Run: headless pygame with SDL's dummy video driver; simulated clock (each Clock.tick advances the game by its frame time, no real sleeping); random seed 0; keys injected as events and as key.get_pressed() state; no mouse input.
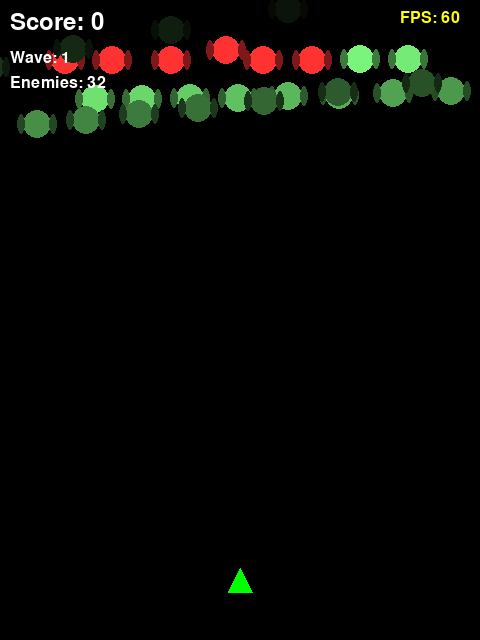
Frame 1 of 4 · flips 1–60 · no input
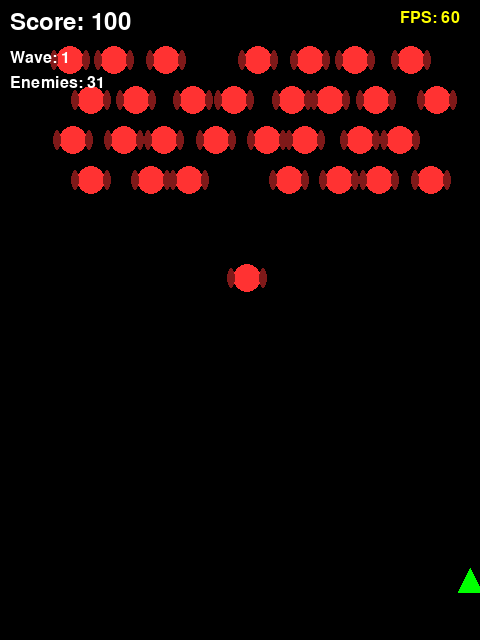
Frame 2 of 4 · flips 61–180 · tapped SPACE, RETURN · held RIGHT (→), D
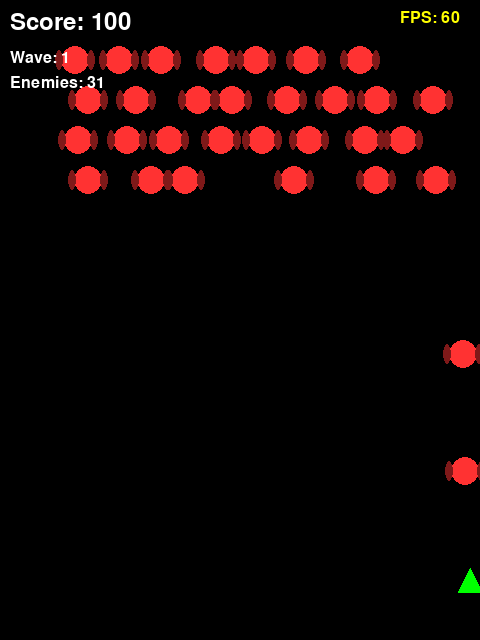
Frame 3 of 4 · flips 181–300 · held DOWN (↓), S
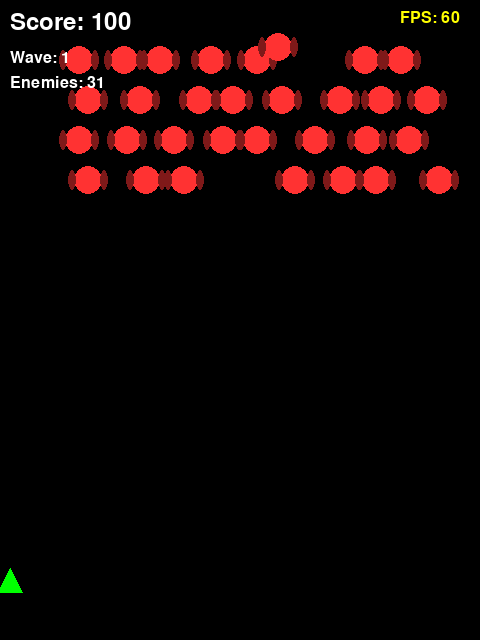
Frame 4 of 4 · flips 301–420 · held LEFT (←), A, UP (↑), W

The pygame program that drew these frames:

#!/usr/bin/env python3
# Problem: 製作Galaga遊戲原型

import argparse
import logging
import math
import random
import sys

import pygame


# Constraint: 使用logger輸出訊息
logger = logging.getLogger(__name__)


# ----
# Constraint: 使用Pygame - constants
# ----
SCREEN_WIDTH = 480
SCREEN_HEIGHT = 640
FPS = 60

PLAYER_SPEED = 5
BULLET_SPEED = 8
ENEMY_BULLET_SPEED = 4

FORMATION_COLS = 8
FORMATION_ROWS = 4
FORMATION_TOP = 60
FORMATION_SPACING_X = 48
FORMATION_SPACING_Y = 40

DIVE_INTERVAL_MIN = 180
DIVE_INTERVAL_MAX = 360

WAVE_ENTER_SPEED = 2
FORMATION_AMPLITUDE = 8
FORMATION_FREQUENCY = 0.02

COLOR_BLACK = (0, 0, 0)
COLOR_WHITE = (255, 255, 255)
COLOR_GREEN = (0, 255, 0)
COLOR_RED = (255, 50, 50)
COLOR_CYAN = (0, 200, 255)
COLOR_YELLOW = (255, 255, 0)


# ----
# Task: 使腳本接收輸入參數
# ----
def parse_args():
    parser = argparse.ArgumentParser(description="Galaga game prototype")
    parser.add_argument("--debug", action="store_true", help="Enable debug logging")
    parser.add_argument("--fps", type=int, default=FPS, help=f"Target FPS (default: {FPS})")
    parser.add_argument("--width", type=int, default=SCREEN_WIDTH, help=f"Screen width (default: {SCREEN_WIDTH})")
    parser.add_argument("--height", type=int, default=SCREEN_HEIGHT, help=f"Screen height (default: {SCREEN_HEIGHT})")
    return parser.parse_args()


def setup_logging(debug: bool):
    level = logging.DEBUG if debug else logging.INFO
    logging.basicConfig(level=level, format="%(asctime)s [%(levelname)s] %(name)s: %(message)s")
    logger.debug("Debug logging enabled")


# ----
# Constraint: 用極簡風格呈現 - simple shape-based entities
# ----
class Player:
    def __init__(self, x, y):
        self.x = x
        self.y = y
        self.width = 24
        self.height = 24
        self.speed = PLAYER_SPEED
        self.alive = True
        self.shoot_cooldown = 0
        logger.debug(f"Player created at ({x}, {y})")

    def update(self, keys, screen_width):
        # Constraint: 用極簡風格呈現 - simple left/right movement
        if keys[pygame.K_LEFT] and self.x > self.width // 2:
            self.x -= self.speed
        if keys[pygame.K_RIGHT] and self.x < screen_width - self.width // 2:
            self.x += self.speed
        if self.shoot_cooldown > 0:
            self.shoot_cooldown -= 1

    def shoot(self):
        if self.shoot_cooldown == 0:
            self.shoot_cooldown = 12
            return Bullet(self.x, self.y - self.height // 2, 0, -BULLET_SPEED, is_player=True)
        return None

    # Constraint: 用極簡風格呈現 - draw as triangle
    def draw(self, screen):
        if not self.alive:
            return
        color = COLOR_GREEN if self.alive else COLOR_RED
        half_w = self.width // 2
        half_h = self.height // 2
        points = [
            (self.x, self.y - half_h),
            (self.x - half_w, self.y + half_h),
            (self.x + half_w, self.y + half_h),
        ]
        pygame.draw.polygon(screen, color, points)

    def get_rect(self):
        return pygame.Rect(self.x - self.width // 2, self.y - self.height // 2, self.width, self.height)


class Bullet:
    def __init__(self, x, y, vx, vy, is_player=True):
        self.x = x
        self.y = y
        self.vx = vx
        self.vy = vy
        self.is_player = is_player
        self.radius = 3
        self.alive = True

    def update(self):
        self.x += self.vx
        self.y += self.vy

    # Constraint: 用極簡風格呈現 - draw as small circles
    def draw(self, screen):
        if not self.alive:
            return
        color = COLOR_CYAN if self.is_player else COLOR_RED
        pygame.draw.circle(screen, color, (int(self.x), int(self.y)), self.radius)

    def get_rect(self):
        return pygame.Rect(self.x - self.radius, self.y - self.radius, self.radius * 2, self.radius * 2)


# ----
# Contract: Formation patterns
# Contract: dive-bomb AI
# ----
class Enemy:
    # States for enemy behavior
    STATE_ENTERING = "entering"
    STATE_FORMATION = "formation"
    STATE_DIVING = "diving"
    STATE_RETURNING = "returning"

    def __init__(self, col, row, target_x, target_y):
        self.col = col
        self.row = row
        self.target_x = target_x
        self.target_y = target_y
        self.start_x = target_x + (col - FORMATION_COLS // 2) * 100
        self.start_y = -40
        self.x = self.start_x
        self.y = self.start_y
        self.width = 28
        self.height = 28
        self.state = Enemy.STATE_ENTERING
        self.alive = True
        self.enter_progress = 0.0
        self.dive_timer = 0
        self.dive_phase = 0.0
        self.dive_start_x = 0
        self.dive_start_y = 0
        self.dive_target_x = 0
        self.dive_target_y = 0
        self.shoot_cooldown = 0
        self.formation_offset = random.uniform(0, math.pi * 2)
        logger.debug(f"Enemy created at col={col} row={row} target=({target_x},{target_y})")

    def update(self, player_x, player_y):
        if not self.alive:
            return None

        bullet = None

        # Constraint: 用極簡風格呈現 - simple state machine
        if self.state == Enemy.STATE_ENTERING:
            self.enter_progress += 0.02
            progress = min(self.enter_progress, 1.0)
            eased = 1 - (1 - progress) ** 3
            self.x = self.start_x + (self.target_x - self.start_x) * eased
            self.y = self.start_y + (self.target_y - self.start_y) * eased
            if progress >= 1.0:
                self.state = Enemy.STATE_FORMATION
                logger.debug(f"Enemy ({self.col},{self.row}) reached formation")

        elif self.state == Enemy.STATE_FORMATION:
            # Floating oscillation
            self.x = self.target_x + math.sin(self.formation_offset + pygame.time.get_ticks() * FORMATION_FREQUENCY) * FORMATION_AMPLITUDE
            self.y = self.target_y

        elif self.state == Enemy.STATE_DIVING:
            # Contract: dive-bomb AI - sinusoidal dive path toward player
            self.dive_phase += 0.03
            progress = min(self.dive_phase, 1.0)
            # Bezier-like swoop
            cx = (self.dive_start_x + self.dive_target_x) / 2
            cy = min(self.dive_start_y, self.dive_target_y) - 100
            t = progress
            self.x = (1 - t) ** 2 * self.dive_start_x + 2 * (1 - t) * t * cx + t ** 2 * self.dive_target_x
            self.y = (1 - t) ** 2 * self.dive_start_y + 2 * (1 - t) * t * cy + t ** 2 * self.dive_target_y

            # Contract: bullet-hell - shoot during dive
            if self.shoot_cooldown <= 0 and progress > 0.2:
                bullet = Bullet(self.x, self.y + self.height // 2, 0, ENEMY_BULLET_SPEED, is_player=False)
                self.shoot_cooldown = 60
                logger.debug(f"Enemy ({self.col},{self.row}) fired bullet during dive")
            if self.shoot_cooldown > 0:
                self.shoot_cooldown -= 1

            if progress >= 1.0:
                self.state = Enemy.STATE_RETURNING
                logger.debug(f"Enemy ({self.col},{self.row}) returning to formation")

        elif self.state == Enemy.STATE_RETURNING:
            dx = self.target_x - self.x
            dy = self.target_y - self.y
            dist = math.sqrt(dx * dx + dy * dy)
            if dist < 4:
                self.x = self.target_x
                self.y = self.target_y
                self.state = Enemy.STATE_FORMATION
                logger.debug(f"Enemy ({self.col},{self.row}) back in formation")
            else:
                speed = 3
                self.x += (dx / dist) * speed
                self.y += (dy / dist) * speed

        return bullet if bullet and bullet.alive else None

    # Constraint: 用極簡風格呈現 - draw as simple bug shape
    def draw(self, screen):
        if not self.alive:
            return
        if self.state == Enemy.STATE_ENTERING:
            alpha = max(0, min(255, int(255 * self.enter_progress)))
            color = (alpha // 2, alpha, alpha // 2)
        else:
            color = COLOR_RED
        half_w = self.width // 2
        half_h = self.height // 2
        # Body
        pygame.draw.ellipse(screen, color, (self.x - half_w, self.y - half_h, self.width, self.height))
        # Wings
        wing_color = (color[0] // 2, color[1] // 2, color[2] // 2)
        pygame.draw.ellipse(screen, wing_color, (self.x - half_w - 6, self.y - half_h + 4, 8, self.height - 8))
        pygame.draw.ellipse(screen, wing_color, (self.x + half_w - 2, self.y - half_h + 4, 8, self.height - 8))

    def get_rect(self):
        return pygame.Rect(self.x - self.width // 2, self.y - self.height // 2, self.width, self.height)

    def start_dive(self, target_x, target_y):
        # Contract: dive-bomb AI - initiate dive toward player
        self.state = Enemy.STATE_DIVING
        self.dive_phase = 0.0
        self.dive_start_x = self.x
        self.dive_start_y = self.y
        self.dive_target_x = target_x
        self.dive_target_y = target_y
        self.shoot_cooldown = 30
        logger.debug(f"Enemy ({self.col},{self.row}) started dive toward ({target_x},{target_y})")


class Game:
    def __init__(self, args):
        self.args = args
        self.screen_width = args.width
        self.screen_height = args.height
        self.screen = pygame.display.set_mode((self.screen_width, self.screen_height))
        pygame.display.set_caption("Galaga Prototype")
        self.clock = pygame.time.Clock()
        self.running = True
        self.font = pygame.font.Font(None, 36)
        self.small_font = pygame.font.Font(None, 24)

        # Game objects
        self.player = Player(self.screen_width // 2, self.screen_height - 60)
        self.player_bullets = []
        self.enemy_bullets = []
        self.enemies = []
        self.score = 0
        self.wave = 0
        self.state = "playing"

        # Contract: Formation patterns - create initial formation
        self.spawn_wave()
        logger.info(f"Game initialized - screen: {self.screen_width}x{self.screen_height}")

    def spawn_wave(self):
        # Contract: Formation patterns - staggered arrival
        self.wave += 1
        self.enemies.clear()
        logger.info(f"Wave {self.wave} starting")

        base_x = self.screen_width // 2 - (FORMATION_COLS - 1) * FORMATION_SPACING_X // 2
        base_y = FORMATION_TOP

        for row in range(FORMATION_ROWS):
            for col in range(FORMATION_COLS):
                # Stagger: every other column offset slightly
                stagger_x = FORMATION_SPACING_X // 2 if row % 2 == 1 else 0
                tx = base_x + col * FORMATION_SPACING_X + stagger_x
                ty = base_y + row * FORMATION_SPACING_Y
                enemy = Enemy(col, row, tx, ty)
                # Stagger entry
                enemy.enter_progress = -(col + row * FORMATION_COLS) * 0.04
                self.enemies.append(enemy)

        logger.debug(f"Spawned {len(self.enemies)} enemies")

    def handle_events(self):
        for event in pygame.event.get():
            if event.type == pygame.QUIT:
                self.running = False
            elif event.type == pygame.KEYDOWN:
                if event.key == pygame.K_ESCAPE:
                    self.running = False
                # Task: 使腳本接收輸入參數 - space to shoot
                if event.key == pygame.K_SPACE and self.player.alive:
                    bullet = self.player.shoot()
                    if bullet:
                        self.player_bullets.append(bullet)
                        logger.debug("Player fired bullet")

        # Continuous shooting with space held
        keys = pygame.key.get_pressed()
        if keys[pygame.K_SPACE] and self.player.alive:
            bullet = self.player.shoot()
            if bullet:
                self.player_bullets.append(bullet)

    def update(self):
        if self.state != "playing":
            return

        # Update player
        keys = pygame.key.get_pressed()
        self.player.update(keys, self.screen_width)

        # Update player bullets
        for b in self.player_bullets:
            b.update()
            if b.y < -10 or b.y > self.screen_height + 10:
                b.alive = False
        self.player_bullets = [b for b in self.player_bullets if b.alive]

        # Update enemy bullets
        for b in self.enemy_bullets:
            b.update()
            if b.y < -10 or b.y > self.screen_height + 10:
                b.alive = False
        self.enemy_bullets = [b for b in self.enemy_bullets if b.alive]

        # Contract: dive-bomb AI - pick enemies to dive
        formation_enemies = [e for e in self.enemies if e.alive and e.state == Enemy.STATE_FORMATION]
        if formation_enemies and random.random() < 0.005:
            diver = random.choice(formation_enemies)
            # Slight random offset from player position
            target_x = self.player.x + random.randint(-60, 60)
            target_y = self.screen_height - 100
            diver.start_dive(target_x, target_y)
            logger.debug(f"Dive started by enemy ({diver.col},{diver.row})")

        # Update enemies
        for e in self.enemies:
            bullet = e.update(self.player.x, self.player.y)
            if bullet:
                self.enemy_bullets.append(bullet)

        # Problem: 製作Galaga遊戲原型 - collision detection
        self.check_collisions()

        # Check wave complete
        alive = [e for e in self.enemies if e.alive]
        if not alive:
            logger.info(f"Wave {self.wave} cleared!")
            self.spawn_wave()

    def check_collisions(self):
        player_rect = self.player.get_rect()

        # Player bullets hit enemies
        for b in self.player_bullets:
            if not b.alive:
                continue
            b_rect = b.get_rect()
            for e in self.enemies:
                if not e.alive:
                    continue
                if b_rect.colliderect(e.get_rect()):
                    b.alive = False
                    e.alive = False
                    self.score += 100
                    logger.debug(f"Enemy ({e.col},{e.row}) destroyed")
                    break

        # Enemy bullets hit player
        for b in self.enemy_bullets:
            if not b.alive or not self.player.alive:
                continue
            if b.get_rect().colliderect(player_rect):
                b.alive = False
                self.player.alive = False
                logger.info("Player hit!")
                break

        # Diving enemies hit player
        for e in self.enemies:
            if not e.alive or not self.player.alive:
                continue
            if e.state == Enemy.STATE_DIVING and e.get_rect().colliderect(player_rect):
                self.player.alive = False
                logger.info("Player destroyed by diving enemy!")
                break

        # Player respawn (simple: respawn on key press)
        if not self.player.alive:
            keys = pygame.key.get_pressed()
            if keys[pygame.K_r]:
                self.player.alive = True
                self.player.x = self.screen_width // 2
                self.player_bullets.clear()
                self.enemy_bullets.clear()
                logger.info("Player respawned")

    def draw(self):
        self.screen.fill(COLOR_BLACK)

        # Draw game objects
        self.player.draw(self.screen)
        for b in self.player_bullets:
            b.draw(self.screen)
        for b in self.enemy_bullets:
            b.draw(self.screen)
        for e in self.enemies:
            e.draw(self.screen)

        # Constraint: 用極簡風格呈現 - minimal HUD
        score_text = self.font.render(f"Score: {self.score}", True, COLOR_WHITE)
        wave_text = self.small_font.render(f"Wave: {self.wave}", True, COLOR_WHITE)
        enemies_text = self.small_font.render(
            f"Enemies: {len([e for e in self.enemies if e.alive])}", True, COLOR_WHITE
        )
        self.screen.blit(score_text, (10, 10))
        self.screen.blit(wave_text, (10, 50))
        self.screen.blit(enemies_text, (10, 75))

        if not self.player.alive:
            # Constraint: 用極簡風格呈現 - simple game over / respawn prompt
            go_text = self.font.render("GAME OVER - Press R to Respawn", True, COLOR_RED)
            go_rect = go_text.get_rect(center=(self.screen_width // 2, self.screen_height // 2))
            self.screen.blit(go_text, go_rect)

        # Constraint: 用極簡風格呈現 - FPS counter
        fps_text = self.small_font.render(f"FPS: {int(self.clock.get_fps())}", True, COLOR_YELLOW)
        self.screen.blit(fps_text, (self.screen_width - 80, 10))

        pygame.display.flip()

    def run(self):
        logger.info("Game loop started")
        while self.running:
            self.handle_events()
            self.update()
            self.draw()
            self.clock.tick(self.args.fps)
        logger.info("Game loop ended")
        pygame.quit()


def main():
    # Task: 使腳本接收輸入參數
    args = parse_args()
    setup_logging(args.debug)
    logger.info("Galaga prototype starting...")

    # Constraint: 使用Pygame
    pygame.init()
    logger.info(f"Pygame version: {pygame.ver}")

    game = Game(args)
    game.run()
    logger.info("Galaga prototype exited")
    return 0


if __name__ == "__main__":
    sys.exit(main())
